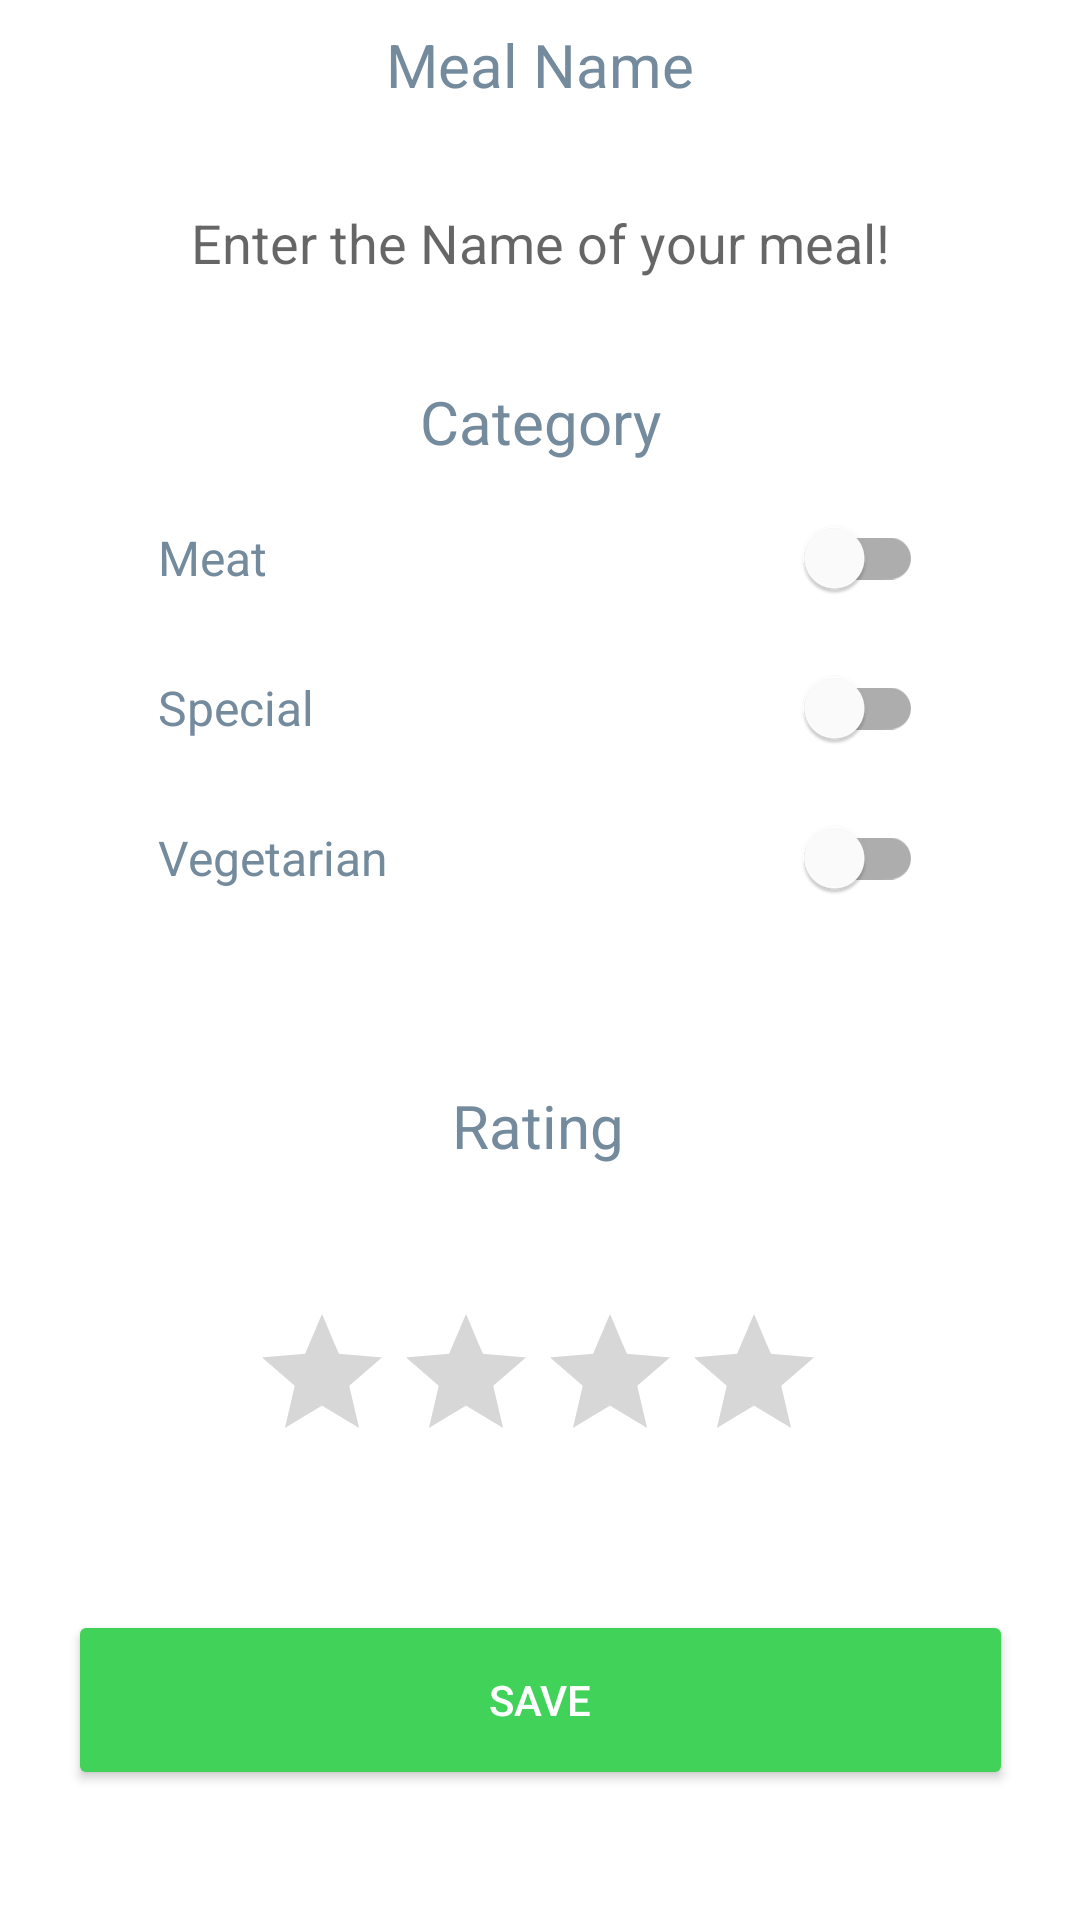

Reconstruct the res/layout file that produces this screen, plus the resources it refers to.
<!-- AndroidManifest.xml: application theme Theme.DealMyMeal -->
<!-- res/layout/fragment_addmeal.xml -->
<?xml version="1.0" encoding="utf-8"?>
<androidx.constraintlayout.widget.ConstraintLayout xmlns:android="http://schemas.android.com/apk/res/android"
    xmlns:app="http://schemas.android.com/apk/res-auto"
    xmlns:tools="http://schemas.android.com/tools"
    android:id="@+id/fragment_addMeal"
    android:layout_width="match_parent"
    android:layout_height="match_parent"
    android:backgroundTint="#F0F4F8"
    tools:context=".ui.addmeal.AddMealFragment">

    <EditText
        android:id="@+id/form_edit"
        android:layout_width="315dp"
        android:layout_height="60dp"
        android:layout_marginTop="16dp"
        android:background="@drawable/ic_edit_bg_round"
        android:hint="@string/enter_menu"
        android:inputType="text"
        android:textAlignment="center"
        android:textColor="#A6BCD0"
        app:layout_constraintEnd_toEndOf="parent"
        app:layout_constraintStart_toStartOf="parent"
        app:layout_constraintTop_toBottomOf="@+id/textView"
        android:importantForAutofill="no" />

    <Button
        android:id="@+id/form_save"
        android:layout_width="315dp"
        android:layout_height="60dp"
        android:layout_marginTop="2dp"
        android:backgroundTint="#41D359"
        android:text="@string/save"
        android:textColor="@color/white"
        android:textSize="14sp"
        app:cornerRadius="36dp"
        app:layout_constraintBottom_toBottomOf="parent"
        app:layout_constraintEnd_toEndOf="parent"
        app:layout_constraintStart_toStartOf="parent"
        app:layout_constraintTop_toBottomOf="@+id/form_ratingBar" />

    <RatingBar
        android:id="@+id/form_ratingBar"
        android:layout_width="wrap_content"
        android:layout_height="wrap_content"
        android:layout_marginTop="2dp"
        android:numStars="4"
        android:stepSize="1"
        app:layout_constraintBottom_toTopOf="@+id/form_save"

        app:layout_constraintEnd_toEndOf="parent"
        app:layout_constraintHorizontal_bias="0.497"
        app:layout_constraintStart_toStartOf="parent"
        app:layout_constraintTop_toBottomOf="@+id/textView4" />

    <com.google.android.material.switchmaterial.SwitchMaterial
        android:id="@+id/check_meat"
        android:layout_width="255dp"
        android:layout_height="wrap_content"
        android:layout_marginTop="8dp"
        android:text="@string/meat"
        android:textColor="#748A9D"
        android:textSize="16sp"
        app:layout_constraintEnd_toEndOf="parent"
        app:layout_constraintStart_toStartOf="parent"
        app:layout_constraintTop_toBottomOf="@+id/textView3" />

    <com.google.android.material.switchmaterial.SwitchMaterial
        android:id="@+id/check_veggie"
        android:layout_width="255dp"
        android:layout_height="wrap_content"
        android:layout_marginTop="2dp"
        android:text="@string/vegetarian"
        android:textColor="#748A9D"
        android:textSize="16sp"
        app:layout_constraintEnd_toEndOf="parent"
        app:layout_constraintStart_toStartOf="parent"
        app:layout_constraintTop_toBottomOf="@+id/check_special" />

    <com.google.android.material.switchmaterial.SwitchMaterial
        android:id="@+id/check_special"
        android:layout_width="255dp"
        android:layout_height="wrap_content"
        android:layout_marginTop="2dp"
        android:text="@string/special"
        android:textColor="#748A9D"
        android:textSize="16sp"
        app:layout_constraintEnd_toEndOf="parent"
        app:layout_constraintStart_toStartOf="parent"
        app:layout_constraintTop_toBottomOf="@+id/check_meat" />

    <TextView
        android:id="@+id/textView"
        android:layout_width="wrap_content"
        android:layout_height="wrap_content"
        android:layout_marginTop="8dp"
        android:text="@string/meal_name"
        android:textColor="#748A9D"
        android:textSize="20sp"
        app:layout_constraintBottom_toTopOf="@+id/form_edit"
        app:layout_constraintEnd_toEndOf="parent"
        app:layout_constraintStart_toStartOf="parent"
        app:layout_constraintTop_toTopOf="parent" />

    <TextView
        android:id="@+id/textView3"
        android:layout_width="wrap_content"
        android:layout_height="wrap_content"
        android:layout_marginTop="16dp"
        android:text="@string/meal_category"
        android:textColor="#748A9D"
        android:textSize="20sp"
        app:layout_constraintEnd_toEndOf="parent"
        app:layout_constraintStart_toStartOf="parent"
        app:layout_constraintTop_toBottomOf="@+id/form_edit" />

    <TextView
        android:id="@+id/textView4"
        android:layout_width="wrap_content"
        android:layout_height="wrap_content"
        android:layout_marginTop="8dp"
        android:text="@string/meal_rating"
        android:textColor="#748A9D"
        android:textSize="20sp"
        app:layout_constraintEnd_toEndOf="parent"
        app:layout_constraintHorizontal_bias="0.498"
        app:layout_constraintStart_toStartOf="parent"
        app:layout_constraintTop_toBottomOf="@+id/check_veggie"
        app:layout_constraintBottom_toTopOf="@+id/form_ratingBar"/>


</androidx.constraintlayout.widget.ConstraintLayout>
<!-- resources referenced by this layout -->
<resources>
  <color name="white">#FFFFFFFF</color>
  <string name="enter_menu">Enter the Name of your meal!</string>
  <string name="meal_category">Category</string>
  <string name="meal_name">Meal Name</string>
  <string name="meal_rating">Rating</string>
  <string name="meat">Meat</string>
  <string name="save">save</string>
  <string name="special">Special</string>
  <string name="vegetarian">Vegetarian</string>
  <style name="Theme.DealMyMeal" parent="Theme.MaterialComponents.DayNight.DarkActionBar">
          
          <item name="colorPrimary">@color/green</item>
          <item name="colorPrimaryVariant">@color/green</item>
          <item name="colorOnPrimary">@color/green</item>
          
          <item name="colorSecondary">@color/green</item>
          <item name="colorSecondaryVariant">@color/green</item>
          <item name="colorOnSecondary">@color/green</item>
          
          <item name="android:statusBarColor" tools:targetApi="l">?attr/colorPrimaryVariant</item>
          <item name="actionModeBackground">@color/green</item>
          <item name="actionModeCloseDrawable">@drawable/ic_close</item>
  
          <item name="dashboard_bg">@drawable/ic_background_dashboard</item>
          <item name="add_meal_edit_bg">@color/edit_light</item>
          <item name="meal_item_txt">@color/light_gray</item>
          <item name="overview_item_bg">@color/ic_card_bg_l</item>
          <item name="overview_item_1">@drawable/ic_background_meal_orange</item>
          <item name="overview_item_2">@drawable/ic_background_meal_green</item>
  
          <item name="toolbarStyle">@style/Widget.Toolbar</item>
          <item name="navigation_bg">@color/white</item>
          
      </style>
  <color name="green">#41D359</color>
  <color name="edit_light">#F0F4F8</color>
  <color name="light_gray">#748A9D</color>
  <style name="Widget.Toolbar" parent="@style/Widget.AppCompat.Toolbar">
          <item name="contentInsetStart">0dp</item>
          <item name="android:background">@drawable/ic_status</item>
          <item name="android:elevation">0dp</item>
          <item name="elevation">0dp</item>
      </style>
  <!-- drawable ic_status (drawable) -->
  <?xml version="1.0" encoding="utf-8"?>
  <layer-list xmlns:android="http://schemas.android.com/apk/res/android">
      <item android:drawable="@drawable/ic_status_filled" />
      <item>
          <shape android:shape="rectangle">
              <gradient android:type="radial"
                  android:gradientRadius="150dp"
                  android:endColor="@color/shadow"
                  android:startColor="@color/shadow_dark"/>
              <corners android:radius="12dp" />
          </shape>
      </item>
      <item android:drawable="@drawable/ic_status_round"
          android:bottom="1dp"/>
  </layer-list>
  <color name="shadow">#E2605D5D</color>
  <color name="shadow_dark">#E2272626</color>
  <!-- drawable ic_status_round (drawable) -->
  <?xml version="1.0" encoding="utf-8"?>
  <shape xmlns:android="http://schemas.android.com/apk/res/android"
      android:shape="rectangle">
      <solid android:color="@color/green"/>
      <corners
          android:bottomLeftRadius="12dp"
          android:bottomRightRadius="12dp"/>
  </shape>
</resources>
